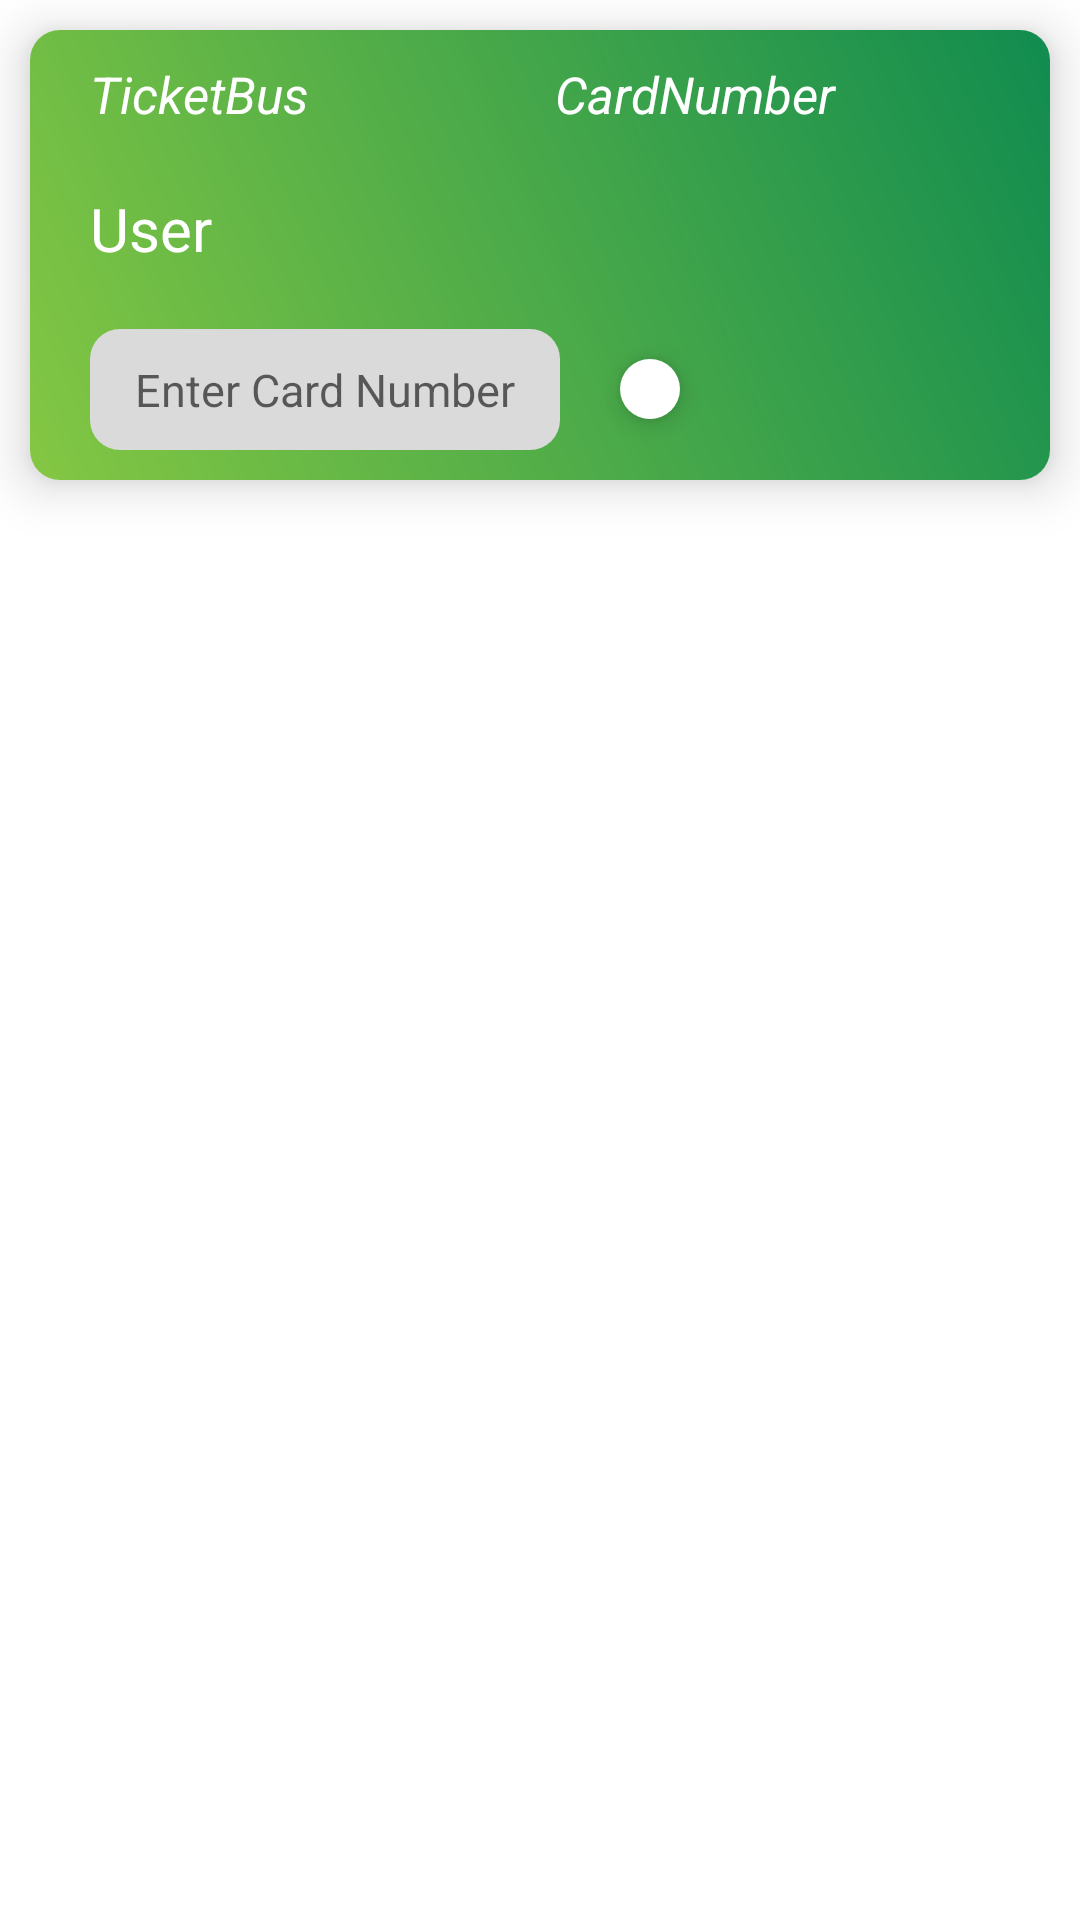

This screen was rendered from an Android layout file. Write that file and the resources it references.
<!-- AndroidManifest.xml: application theme Theme.TicketBus -->
<!-- res/layout/payment_method_layout.xml -->
<?xml version="1.0" encoding="utf-8"?>
<LinearLayout xmlns:android="http://schemas.android.com/apk/res/android"
    android:layout_width="match_parent"
    android:layout_height="match_parent"
    xmlns:app="http://schemas.android.com/apk/res-auto">

    <androidx.cardview.widget.CardView
        android:id="@+id/payment_card"
        android:layout_width="match_parent"
        android:layout_height="wrap_content"
        android:layout_margin="10dp"
        app:cardElevation="10dp"
        app:cardCornerRadius="10dp">

        <LinearLayout
            android:layout_width="match_parent"
            android:layout_height="match_parent"
            android:orientation="horizontal"
            android:paddingLeft="10dp"
            android:background="@drawable/wallet_gradient_bg">

            <LinearLayout
                android:layout_width="match_parent"
                android:layout_height="wrap_content"
                android:orientation="vertical"
                android:layout_weight="1">

                <LinearLayout
                    android:layout_width="match_parent"
                    android:layout_height="wrap_content">

                    <TextView
                        android:layout_width="wrap_content"
                        android:layout_height="wrap_content"
                        android:text="TicketBus"
                        android:textSize="17sp"
                        android:padding="10dp"
                        android:textStyle="italic"
                        android:textColor="@color/white"
                        />

                    <TextView
                        android:id="@+id/payment_cardNumber"
                        android:layout_width="match_parent"
                        android:layout_height="wrap_content"
                        android:text="CardNumber"
                        android:textSize="17sp"
                        android:paddingVertical="10dp"
                        android:paddingHorizontal="20dp"
                        android:textColor="@color/white"
                        android:gravity="center"
                        android:textStyle="italic"/>

                </LinearLayout>



                <TextView
                    android:id="@+id/payment_cardHolder"
                    android:layout_width="match_parent"
                    android:layout_height="wrap_content"
                    android:text="User"
                    android:textSize="20sp"
                    android:padding="10dp"
                    android:textColor="@color/white"
                    />

                <LinearLayout
                    android:id="@+id/expanded_layout"
                    android:layout_width="match_parent"
                    android:layout_height="wrap_content"
                    android:padding="10dp"
                    android:gravity="center_vertical">

                    <EditText
                        android:id="@+id/edt_paymentCardPin"
                        android:layout_width="wrap_content"
                        android:layout_height="wrap_content"
                        android:maxLength="4"
                        android:inputType="number"
                        android:hint="Enter Card Number"
                        android:textSize="15sp"
                        android:paddingVertical="10dp"
                        android:paddingHorizontal="15dp"
                        android:background="@drawable/edt_grey_bg"/>

                    <ImageButton
                        android:id="@+id/btn_pinEntered"
                        android:layout_width="wrap_content"
                        android:layout_height="wrap_content"
                        android:src="@drawable/icon_open_lock"
                        android:background="@drawable/main_button_bg_white"
                        android:paddingVertical="10dp"
                        android:paddingHorizontal="10dp"
                        android:elevation="5dp"
                        android:layout_marginVertical="5dp"
                        android:layout_marginLeft="20dp"/>

                </LinearLayout>

            </LinearLayout>

        </LinearLayout>

    </androidx.cardview.widget.CardView>

</LinearLayout>
<!-- resources referenced by this layout -->
<resources>
  <color name="white">#FFFFFFFF</color>
  <!-- drawable edt_grey_bg (drawable) -->
  <?xml version="1.0" encoding="utf-8"?>
  <shape android:shape="rectangle" xmlns:android="http://schemas.android.com/apk/res/android">
  
      <corners android:radius="10dp"/>
      <solid android:color="#DADADA"/>
  
  </shape>
  <!-- drawable main_button_bg_white (drawable) -->
  <?xml version="1.0" encoding="utf-8"?>
  <selector xmlns:android="http://schemas.android.com/apk/res/android">
      <item android:state_enabled="true">
          <shape android:shape="rectangle">
              <solid android:color="@color/white"/>
              <corners android:radius="10dp"/>
          </shape>
      </item>
  
  </selector>
  <!-- drawable wallet_gradient_bg (drawable) -->
  <?xml version="1.0" encoding="utf-8"?>
  <shape android:shape="rectangle" xmlns:android="http://schemas.android.com/apk/res/android">
      <gradient
          android:startColor="#84C743"
          android:endColor="#118C4F"
          android:angle="45"/>
  
  </shape>
  <style name="Theme.TicketBus" parent="Theme.MaterialComponents.DayNight.NoActionBar">
          
          <item name="colorPrimary">@color/main_500</item>
          <item name="colorPrimaryVariant">@color/main_700</item>
          <item name="colorOnPrimary">@color/white</item>
          
          <item name="colorSecondary">@color/white</item>
          <item name="colorSecondaryVariant">@color/white</item>
          <item name="colorOnSecondary">@color/black</item>
          
          <item name="android:statusBarColor">?attr/colorPrimaryVariant</item>
          <item name="android:windowDisablePreview">true</item>
          <item name="android:windowIsTranslucent">true</item>
          
      </style>
  <color name="main_500">#232323</color>
  <color name="main_700">#232323</color>
  <color name="black">#FF000000</color>
</resources>
